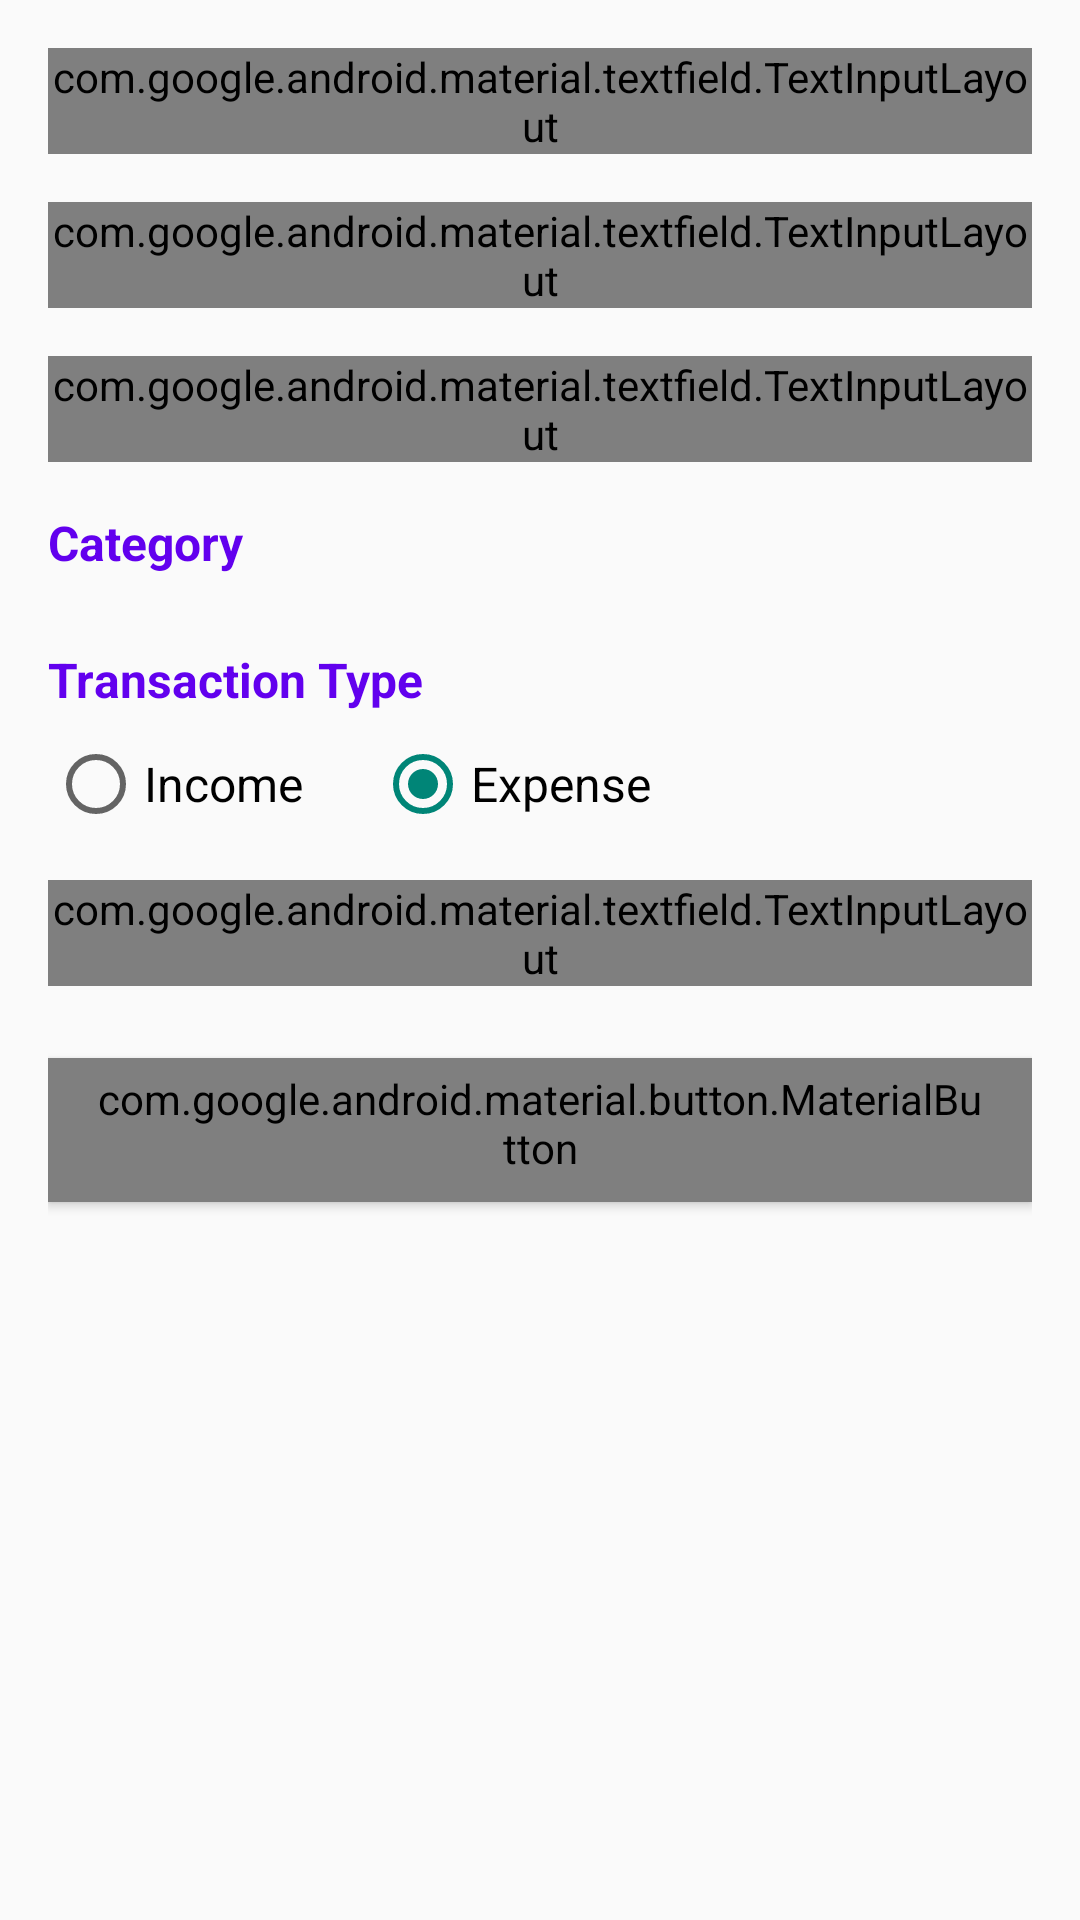

Reconstruct the res/layout file that produces this screen, plus the resources it refers to.
<!-- AndroidManifest.xml: application theme Theme.Hisabapp -->
<!-- res/layout/activity_add_transaction.xml -->
<?xml version="1.0" encoding="utf-8"?>
<LinearLayout xmlns:android="http://schemas.android.com/apk/res/android"
    xmlns:app="http://schemas.android.com/apk/res-auto"
    xmlns:tools="http://schemas.android.com/tools"
    android:layout_width="match_parent"
    android:layout_height="match_parent"
    android:orientation="vertical"
    android:padding="16dp"
    tools:context=".AddTransactionActivity">

    <com.google.android.material.textfield.TextInputLayout
        android:layout_width="match_parent"
        android:layout_height="wrap_content"
        android:hint="@string/name"
        style="@style/Widget.MaterialComponents.TextInputLayout.OutlinedBox">

        <com.google.android.material.textfield.TextInputEditText
            android:id="@+id/nameInput"
            android:layout_width="match_parent"
            android:layout_height="wrap_content"
            android:inputType="textPersonName"
            android:maxLines="1"
            tools:ignore="SpeakableTextPresentCheck,TouchTargetSizeCheck,VisualLintTextFieldSize" />

    </com.google.android.material.textfield.TextInputLayout>

    <com.google.android.material.textfield.TextInputLayout
        android:layout_width="match_parent"
        android:layout_height="wrap_content"
        android:layout_marginTop="16dp"
        android:hint="@string/mobile_number"
        style="@style/Widget.MaterialComponents.TextInputLayout.OutlinedBox">

        <com.google.android.material.textfield.TextInputEditText
            android:id="@+id/mobileNumberInput"
            android:layout_width="match_parent"
            android:layout_height="wrap_content"
            android:inputType="phone"
            android:maxLines="1"
            tools:ignore="SpeakableTextPresentCheck,TouchTargetSizeCheck,VisualLintTextFieldSize" />

    </com.google.android.material.textfield.TextInputLayout>

    <com.google.android.material.textfield.TextInputLayout
        android:layout_width="match_parent"
        android:layout_height="wrap_content"
        android:layout_marginTop="16dp"
        android:hint="@string/amount"
        style="@style/Widget.MaterialComponents.TextInputLayout.OutlinedBox"
        app:prefixText="$">

        <com.google.android.material.textfield.TextInputEditText
            android:id="@+id/amountInput"
            android:layout_width="match_parent"
            android:layout_height="wrap_content"
            android:inputType="numberDecimal"
            android:maxLines="1"
            tools:ignore="SpeakableTextPresentCheck,TouchTargetSizeCheck,VisualLintTextFieldSize" />

    </com.google.android.material.textfield.TextInputLayout>

    <TextView
        android:layout_width="match_parent"
        android:layout_height="wrap_content"
        android:layout_marginTop="16dp"
        android:text="@string/category"
        android:textSize="16sp"
        android:textStyle="bold"
        android:textColor="@color/design_default_color_primary" />

    <Spinner
        android:id="@+id/categorySpinner"
        android:layout_width="match_parent"
        android:layout_height="wrap_content"
        android:layout_marginTop="8dp"
        android:background="@drawable/spinner_background"
        tools:ignore="TouchTargetSizeCheck" />

    <TextView
        android:layout_width="match_parent"
        android:layout_height="wrap_content"
        android:layout_marginTop="16dp"
        android:text="@string/transaction_type"
        android:textSize="16sp"
        android:textStyle="bold"
        android:textColor="@color/design_default_color_primary" />

    <RadioGroup
        android:id="@+id/typeGroup"
        android:layout_width="match_parent"
        android:layout_height="wrap_content"
        android:layout_marginTop="8dp"
        android:orientation="horizontal">

        <RadioButton
            android:id="@+id/incomeRadio"
            android:layout_width="wrap_content"
            android:layout_height="wrap_content"
            android:layout_marginEnd="24dp"
            android:text="@string/income"
            android:textSize="16sp"
            tools:ignore="TouchTargetSizeCheck" />

        <RadioButton
            android:id="@+id/expenseRadio"
            android:layout_width="wrap_content"
            android:layout_height="wrap_content"
            android:checked="true"
            android:text="@string/expense"
            android:textSize="16sp"
            tools:ignore="TouchTargetSizeCheck" />
    </RadioGroup>

    <com.google.android.material.textfield.TextInputLayout
        android:layout_width="match_parent"
        android:layout_height="wrap_content"
        android:layout_marginTop="16dp"
        android:hint="@string/description"
        style="@style/Widget.MaterialComponents.TextInputLayout.OutlinedBox">

        <com.google.android.material.textfield.TextInputEditText
            android:id="@+id/descriptionInput"
            android:layout_width="match_parent"
            android:layout_height="wrap_content"
            android:inputType="textCapSentences"
            android:maxLines="3"
            tools:ignore="SpeakableTextPresentCheck,TouchTargetSizeCheck,VisualLintTextFieldSize" />

    </com.google.android.material.textfield.TextInputLayout>

    <com.google.android.material.button.MaterialButton
        android:id="@+id/saveButton"
        style="@style/Widget.MaterialComponents.Button"
        android:layout_width="match_parent"
        android:layout_height="wrap_content"
        android:layout_marginTop="24dp"
        android:text="@string/save_transaction"
        android:textSize="16sp"
        app:cornerRadius="8dp"
        tools:ignore="TextContrastCheck,VisualLintButtonSize" />

</LinearLayout>
<!-- resources referenced by this layout -->
<resources>
  <!-- drawable spinner_background (drawable) -->
  <?xml version="1.0" encoding="utf-8"?>
  <selector xmlns:android="http://schemas.android.com/apk/res/android">
      <item android:state_enabled="false">
          <shape android:shape="rectangle">
              <solid android:color="@color/teal_200" />
              <stroke
                  android:width="1dp"
                  android:color="@color/teal_700" />
              <corners android:radius="4dp" />
          </shape>
      </item>
      <item>
          <shape android:shape="rectangle">
              <solid android:color="@color/white" />
              <stroke
                  android:width="1dp"
                  android:color="@color/teal_700" />
              <corners android:radius="4dp" />
          </shape>
      </item>
  </selector>
  <string name="amount">Amount</string>
  <string name="category">Category</string>
  <string name="description">Description</string>
  <string name="expense">Expense</string>
  <string name="income">Income</string>
  <string name="mobile_number">Mobile Number</string>
  <string name="name">Name</string>
  <string name="save_transaction">Save Transaction</string>
  <string name="transaction_type">Transaction Type</string>
  <style name="Theme.Hisabapp" parent="android:Theme.Material.Light.NoActionBar" />
  <color name="teal_200">#FF03DAC5</color>
  <color name="teal_700">#FF018786</color>
  <color name="white">#FFFFFFFF</color>
</resources>
